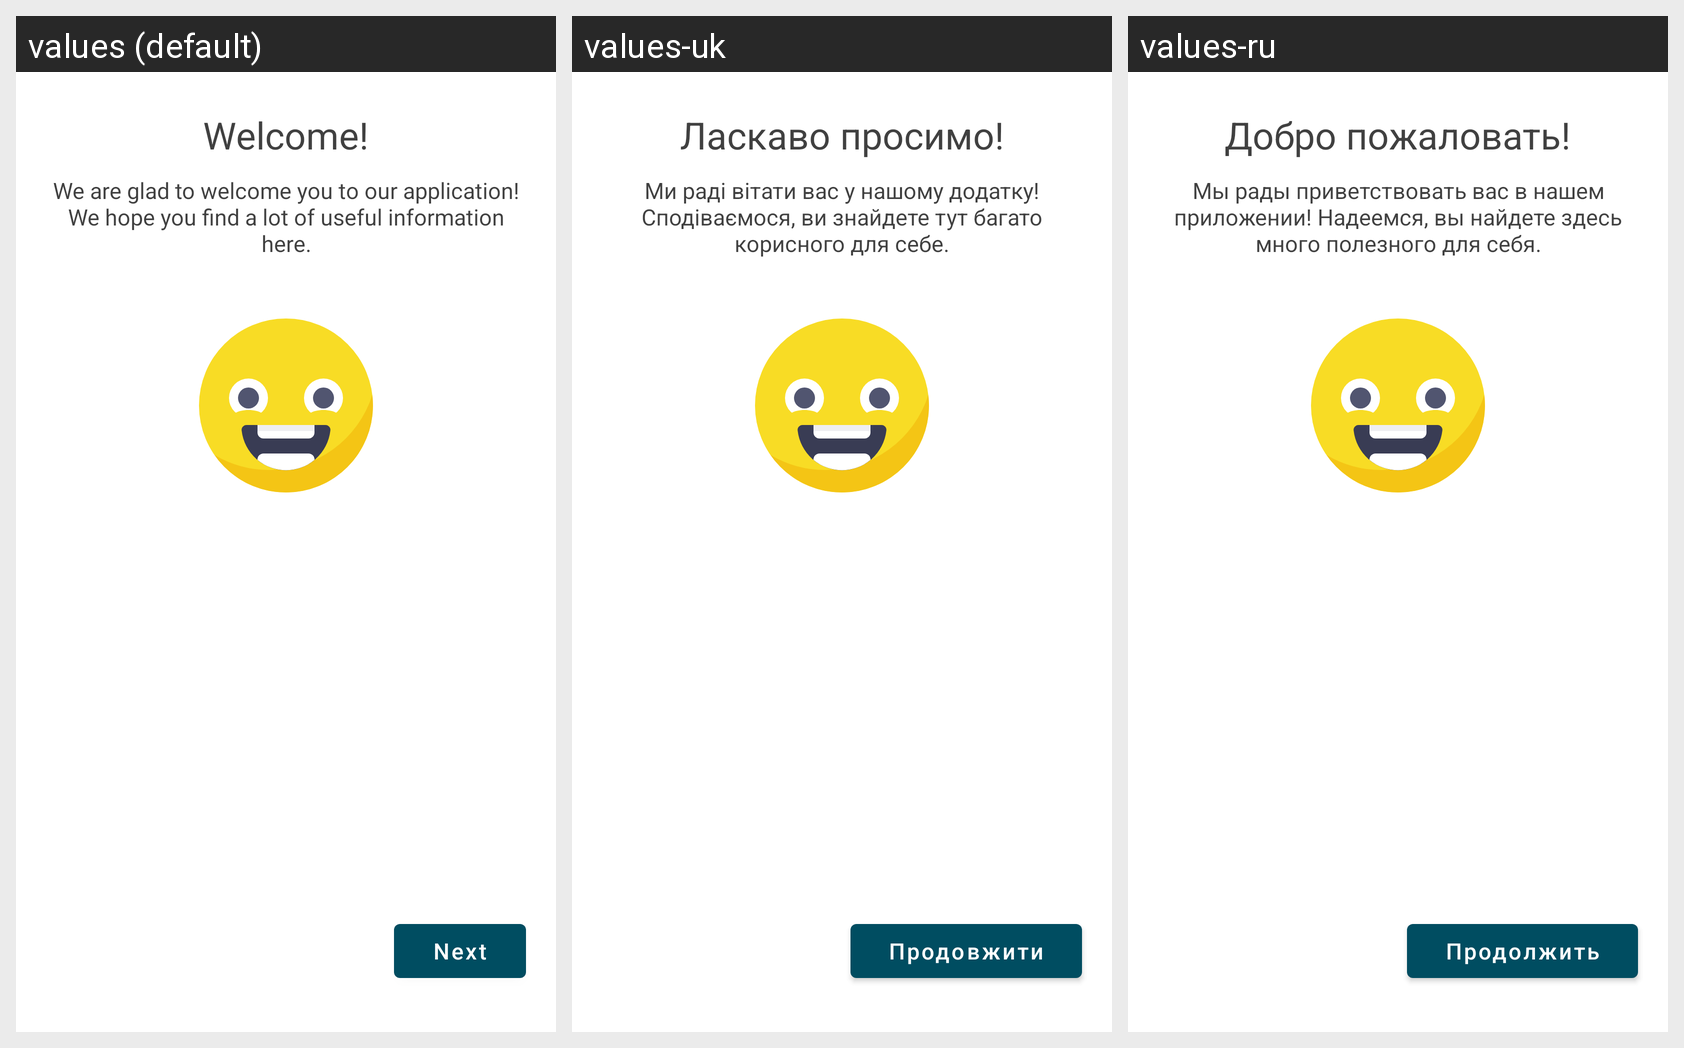

Strings drawn on this Android screen and how each of the app's shown locales translates them:
Android screen res/layout/fragment_hello.xml rendered under 3 locales, left to right: values (default), values-uk, values-ru. Device: Nexus 5 (rendered at 1080×1920; each locale shown at half size, 540×960, under a caption strip naming it); theme Theme.Aquent.
Strings drawn on this screen, with the default value and each locale's value (text and hints the layout hard-codes, and strings that could not be matched under every locale, appear in the picture but are not listed):

login
  values: Welcome!
  values-uk: Ласкаво просимо!
  values-ru: Добро пожаловать!

login_sub
  values: We are glad to welcome you to our application! We hope you find a lot of useful information here.
  values-uk: Ми раді вітати вас у нашому додатку! Сподіваємося, ви знайдете тут багато корисного для себе.
  values-ru: Мы рады приветствовать вас в нашем приложении! Надеемся, вы найдете здесь много полезного для себя.

button_next
  values: Next
  values-uk: Продовжити
  values-ru: Продолжить
